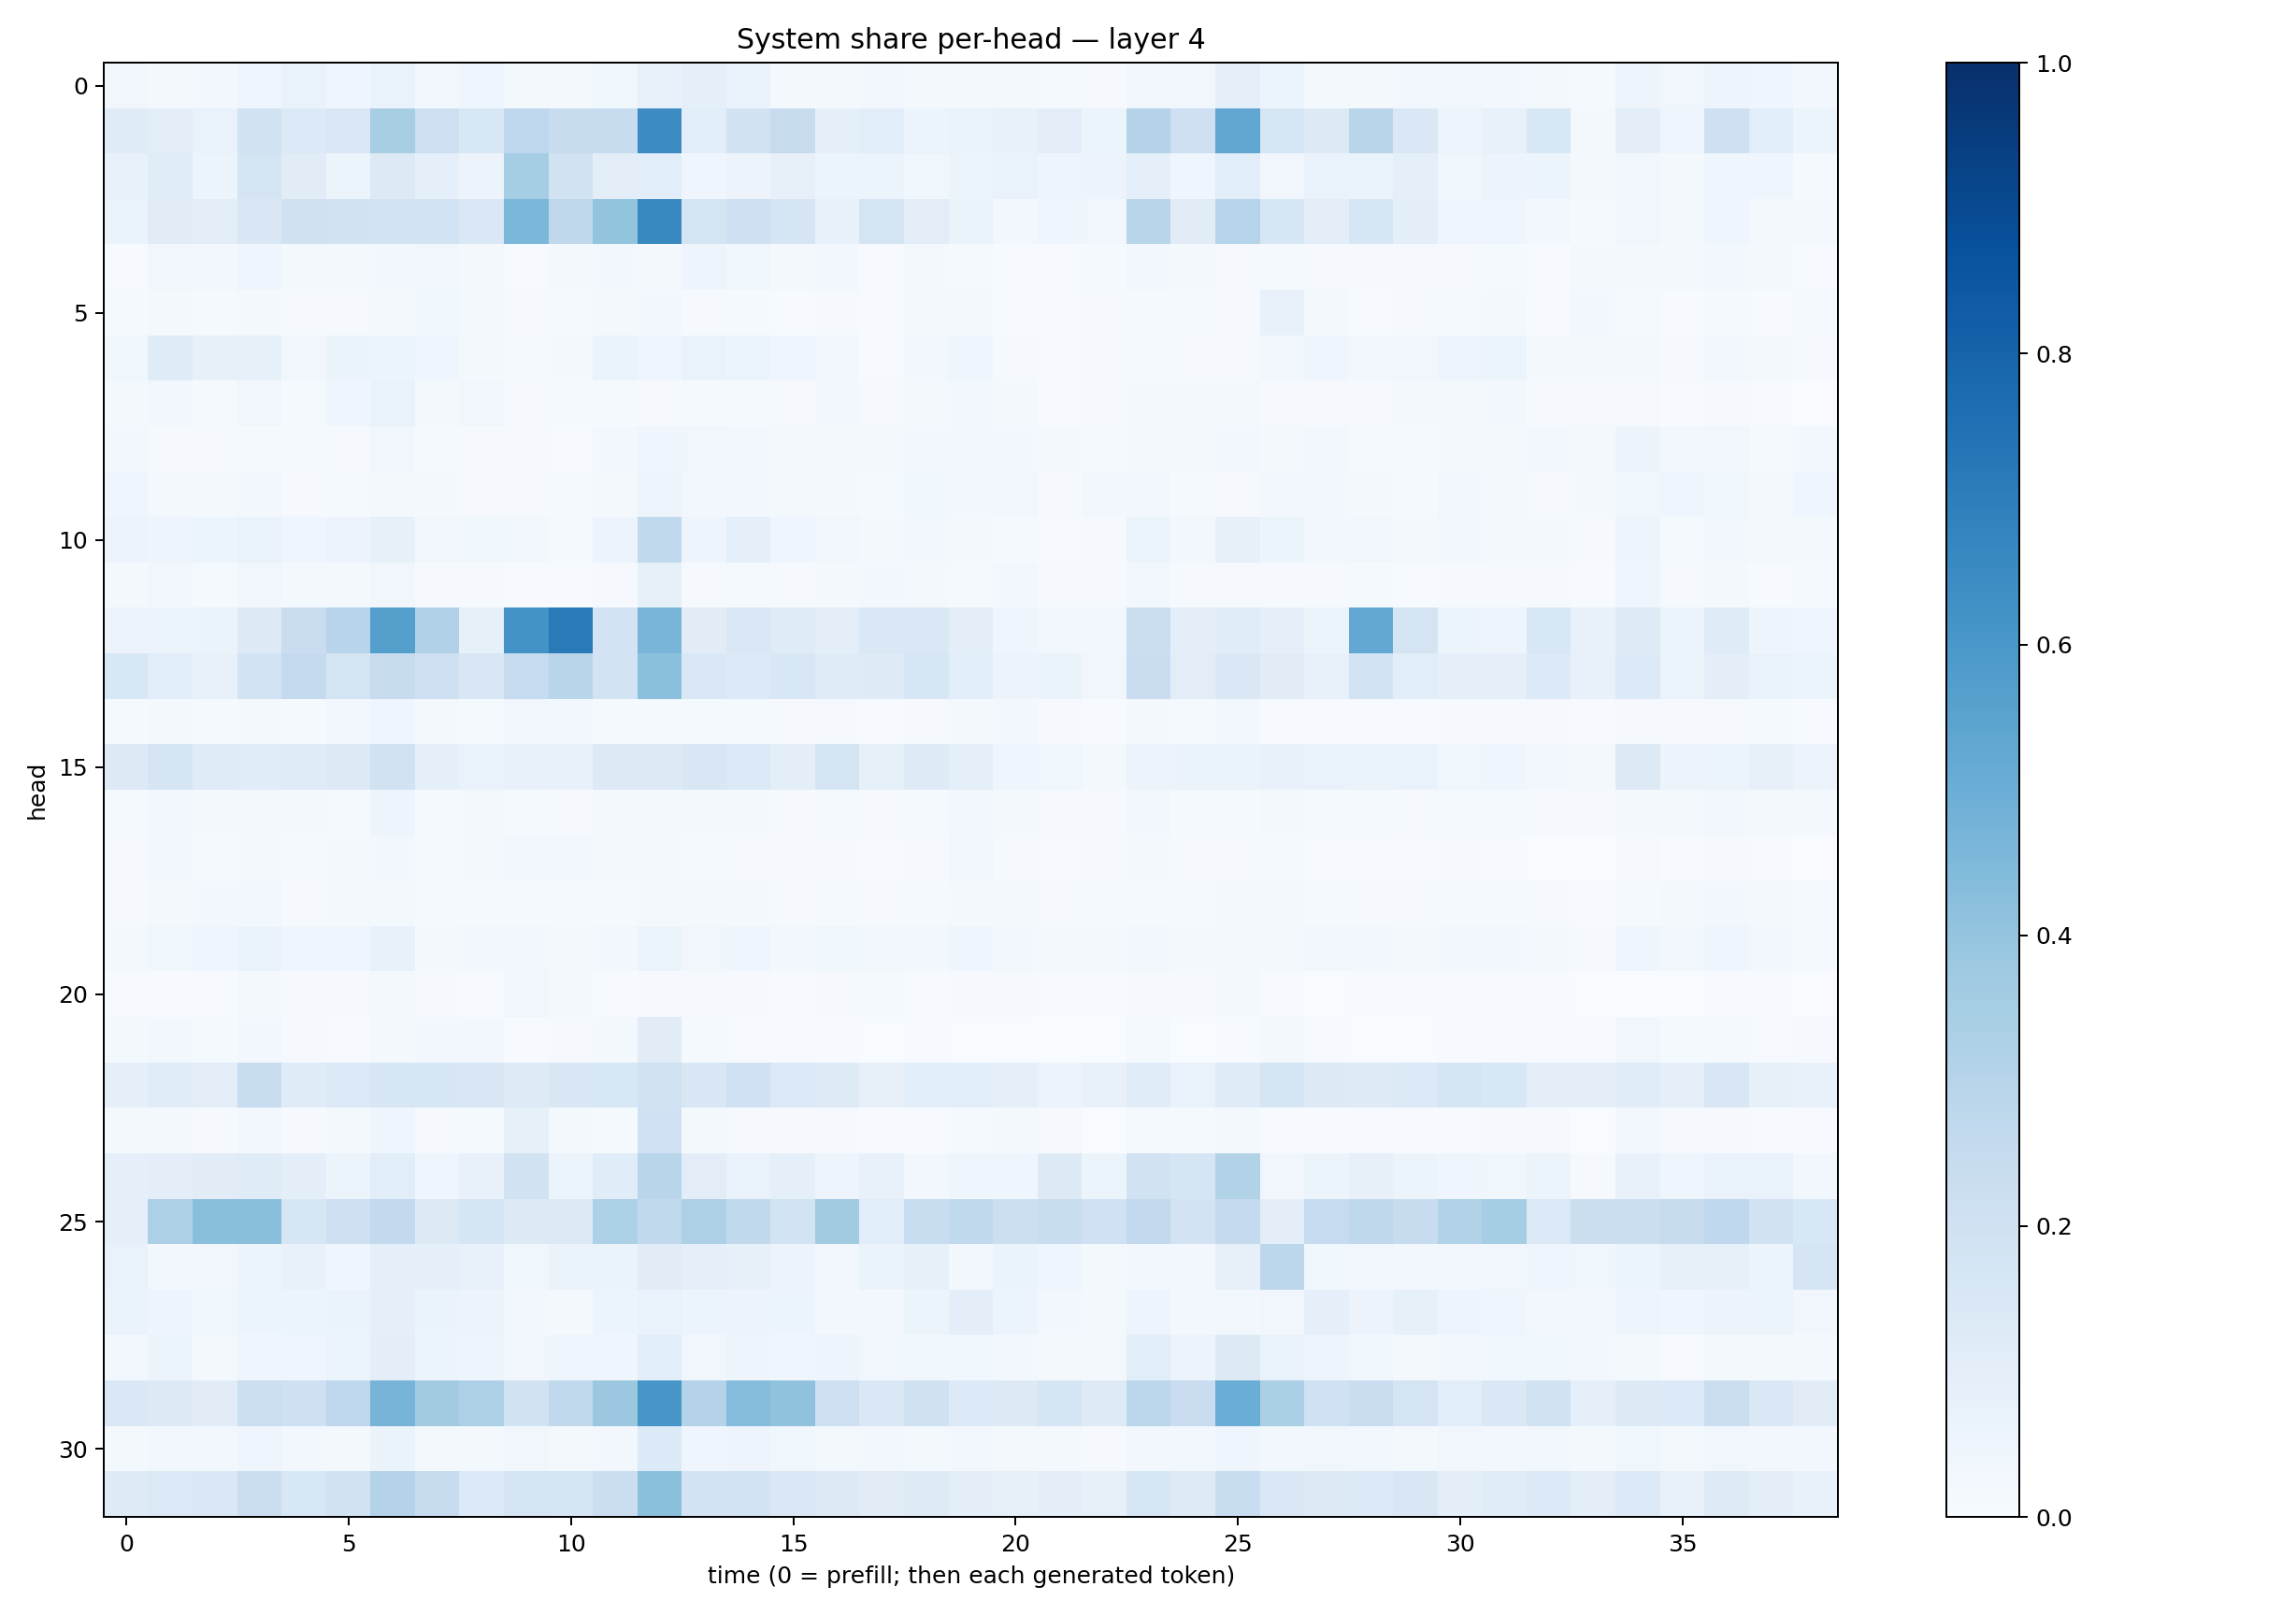

Data behind this chart, as committed beside it:
0.031370968, 0.022121506, 0.025050865, 0.045852695, 0.06662142, 0.039811026, 0.06999231, 0.028869355, 0.045444272, 0.017278304, 0.021274397, 0.036861483, 0.07112122, 0.08772683, 0.066935666, 0.020599477, 0.015630566, 0.0269236, 0.017619139, 0.022602037, 0.015950821, 0.013118998, 0.008367455, 0.030805206
0.1204, 0.1044, 0.06729, 0.1904, 0.1333, 0.1415, 0.3437, 0.214, 0.1541, 0.2759, 0.2351, 0.2347, 0.6446, 0.1063, 0.1884, 0.2448, 0.08815, 0.1066, 0.05205, 0.06871, 0.07537, 0.1036, 0.05894, 0.3072
0.07049, 0.1163, 0.05937, 0.1753, 0.1104, 0.06092, 0.1319, 0.08952, 0.05598, 0.3541, 0.1913, 0.1033, 0.1068, 0.04547, 0.0564, 0.08172, 0.05105, 0.05968, 0.03697, 0.05341, 0.06811, 0.04903, 0.05683, 0.08886
0.06452, 0.1121, 0.1053, 0.1487, 0.198, 0.1943, 0.1861, 0.1869, 0.1476, 0.46, 0.2722, 0.4018, 0.6566, 0.1761, 0.2089, 0.1654, 0.07329, 0.1755, 0.1024, 0.06521, 0.03112, 0.0411, 0.03417, 0.2928
0.006152, 0.03275, 0.02715, 0.04223, 0.01762, 0.01831, 0.02787, 0.03307, 0.02091, 0.007673, 0.01649, 0.02571, 0.01998, 0.04693, 0.038, 0.01908, 0.02993, 0.005325, 0.0164, 0.01533, 0.006394, 0.004655, 0.01411, 0.02666
0.01257, 0.02093, 0.0137, 0.01592, 0.008802, 0.0108, 0.02243, 0.03551, 0.02212, 0.008783, 0.01185, 0.02003, 0.02868, 0.01093, 0.01292, 0.006767, 0.01164, 0.005395, 0.02016, 0.01638, 0.006923, 0.004174, 0.01003, 0.01263
0.03549, 0.1208, 0.08303, 0.08579, 0.0334, 0.06579, 0.05903, 0.04365, 0.01946, 0.01249, 0.01719, 0.06378, 0.0392, 0.06642, 0.06003, 0.03928, 0.03322, 0.00749, 0.02825, 0.04524, 0.01009, 0.006522, 0.01107, 0.01416
0.01846, 0.0291, 0.01525, 0.03455, 0.01552, 0.03953, 0.0675, 0.0205, 0.03277, 0.009302, 0.01459, 0.01293, 0.01083, 0.01541, 0.01522, 0.01028, 0.02666, 0.008604, 0.01906, 0.02737, 0.01731, 0.007785, 0.009724, 0.02331
0.02776, 0.009342, 0.009082, 0.01193, 0.01245, 0.01091, 0.03178, 0.01223, 0.01101, 0.008455, 0.0065, 0.02499, 0.04163, 0.03255, 0.02816, 0.01872, 0.02019, 0.01674, 0.02523, 0.02672, 0.03042, 0.01795, 0.01338, 0.02
0.04568, 0.01821, 0.01802, 0.02662, 0.01073, 0.01246, 0.02023, 0.01597, 0.008279, 0.00919, 0.01186, 0.02162, 0.04729, 0.02457, 0.03068, 0.01658, 0.01832, 0.0135, 0.03727, 0.03121, 0.0319, 0.01091, 0.02669, 0.02629
0.05598, 0.04874, 0.05372, 0.06946, 0.04238, 0.05776, 0.08409, 0.0325, 0.03516, 0.0249, 0.0126, 0.05579, 0.2632, 0.04812, 0.08752, 0.03926, 0.03359, 0.01832, 0.02686, 0.02339, 0.01188, 0.006311, 0.007844, 0.05084
0.02241, 0.0336, 0.01424, 0.03477, 0.02188, 0.01613, 0.03451, 0.01149, 0.008627, 0.007598, 0.005813, 0.01168, 0.08404, 0.01085, 0.01341, 0.01037, 0.018, 0.02497, 0.02298, 0.01471, 0.02512, 0.01038, 0.008045, 0.02638
0.0569, 0.05435, 0.06491, 0.1305, 0.2283, 0.2969, 0.5627, 0.3166, 0.08367, 0.6202, 0.7121, 0.1804, 0.4654, 0.1108, 0.1413, 0.1197, 0.09972, 0.1442, 0.1483, 0.0988, 0.04635, 0.02418, 0.02606, 0.2217
0.1555, 0.1089, 0.07365, 0.1823, 0.2559, 0.1771, 0.2377, 0.2087, 0.1492, 0.248, 0.2899, 0.1811, 0.4205, 0.1416, 0.1361, 0.1541, 0.1174, 0.1215, 0.1597, 0.1074, 0.05673, 0.06282, 0.03263, 0.2287
0.01286, 0.01771, 0.01291, 0.02141, 0.01335, 0.02677, 0.04229, 0.02106, 0.01417, 0.03202, 0.0236, 0.01284, 0.01489, 0.01305, 0.01224, 0.009772, 0.01044, 0.006791, 0.008688, 0.01958, 0.02382, 0.01128, 0.007473, 0.01866
0.1274, 0.168, 0.1176, 0.1166, 0.1178, 0.1328, 0.191, 0.08681, 0.06876, 0.07596, 0.07314, 0.1318, 0.1314, 0.1522, 0.137, 0.09757, 0.1794, 0.08357, 0.1241, 0.08904, 0.04612, 0.03634, 0.01744, 0.05515
0.01201, 0.02468, 0.01638, 0.02155, 0.01771, 0.01448, 0.0474, 0.01316, 0.01763, 0.0119, 0.0083, 0.01647, 0.01859, 0.02206, 0.02062, 0.009125, 0.0146, 0.01066, 0.01313, 0.02555, 0.01795, 0.008016, 0.01063, 0.02355
0.009849, 0.02676, 0.01418, 0.01974, 0.01391, 0.01686, 0.02934, 0.015, 0.02337, 0.02754, 0.03341, 0.01606, 0.02077, 0.01349, 0.0113, 0.007882, 0.0108, 0.006449, 0.01015, 0.0323, 0.0115, 0.007098, 0.008682, 0.01607
0.01055, 0.01969, 0.02489, 0.0298, 0.01022, 0.01776, 0.02198, 0.01554, 0.01181, 0.01228, 0.01447, 0.0122, 0.02119, 0.01831, 0.01886, 0.01099, 0.0119, 0.009719, 0.01541, 0.01785, 0.01682, 0.009784, 0.01405, 0.01544
0.02174, 0.037, 0.04584, 0.06291, 0.03953, 0.03931, 0.07052, 0.02261, 0.0248, 0.02802, 0.01795, 0.02504, 0.0508, 0.03472, 0.04446, 0.0252, 0.0377, 0.02451, 0.02353, 0.04441, 0.03091, 0.02246, 0.0209, 0.02878
0.005463, 0.007028, 0.007209, 0.01597, 0.0104, 0.01065, 0.01977, 0.008849, 0.007084, 0.03352, 0.01792, 0.006518, 0.009156, 0.009328, 0.008403, 0.00675, 0.008731, 0.01216, 0.00652, 0.008491, 0.008194, 0.00562, 0.004963, 0.01092
0.02077, 0.02652, 0.01273, 0.03014, 0.008685, 0.007611, 0.01727, 0.02528, 0.02737, 0.004139, 0.008253, 0.02277, 0.1113, 0.01463, 0.006843, 0.006463, 0.004003, 0.002701, 0.005129, 0.003249, 0.003401, 0.001968, 0.001115, 0.01277
0.0921, 0.1134, 0.1033, 0.231, 0.12, 0.1405, 0.1587, 0.1609, 0.1505, 0.1241, 0.15, 0.1549, 0.1953, 0.1497, 0.1997, 0.1382, 0.1237, 0.07974, 0.1088, 0.1087, 0.09266, 0.05602, 0.07037, 0.1154
0.02215, 0.02253, 0.008864, 0.02566, 0.01145, 0.01578, 0.04625, 0.008031, 0.01317, 0.08464, 0.01992, 0.01434, 0.2028, 0.02157, 0.009427, 0.008853, 0.009003, 0.00398, 0.004042, 0.01214, 0.01584, 0.008737, 0.003691, 0.01461
0.09243, 0.09487, 0.1118, 0.1179, 0.09585, 0.05415, 0.1064, 0.0465, 0.07042, 0.1901, 0.05886, 0.1169, 0.2907, 0.1046, 0.06737, 0.08615, 0.04852, 0.07796, 0.0253, 0.04258, 0.04342, 0.129, 0.05402, 0.1905
0.08737, 0.3269, 0.4235, 0.4243, 0.1627, 0.2146, 0.2611, 0.1266, 0.1682, 0.1279, 0.1286, 0.3308, 0.2626, 0.3243, 0.2648, 0.1866, 0.3605, 0.1058, 0.234, 0.2623, 0.2149, 0.2316, 0.1995, 0.2587
0.0695, 0.03028, 0.03244, 0.05432, 0.0771, 0.04221, 0.08709, 0.08695, 0.07365, 0.03767, 0.06388, 0.06439, 0.1122, 0.08773, 0.08333, 0.05775, 0.02737, 0.0644, 0.08413, 0.02696, 0.06595, 0.04019, 0.01646, 0.02771
0.06297, 0.04951, 0.03553, 0.05381, 0.0603, 0.06451, 0.09154, 0.06346, 0.05654, 0.0255, 0.01899, 0.05393, 0.06895, 0.06062, 0.05633, 0.05311, 0.02904, 0.02804, 0.05301, 0.09538, 0.05208, 0.02673, 0.01961, 0.04933
0.02833, 0.05317, 0.02005, 0.04557, 0.03939, 0.05873, 0.09398, 0.0587, 0.04755, 0.0332, 0.03952, 0.04039, 0.1078, 0.03446, 0.04811, 0.0407, 0.04807, 0.03306, 0.03804, 0.036, 0.02555, 0.01896, 0.01801, 0.107
0.1415, 0.1309, 0.1129, 0.2155, 0.2044, 0.2756, 0.4717, 0.363, 0.3278, 0.1879, 0.2627, 0.3817, 0.6045, 0.305, 0.437, 0.4075, 0.211, 0.1438, 0.1979, 0.1366, 0.1272, 0.1648, 0.1213, 0.2811
0.01686, 0.0277, 0.02732, 0.04106, 0.03103, 0.02297, 0.06477, 0.01632, 0.01693, 0.03497, 0.02, 0.02899, 0.1366, 0.04168, 0.05021, 0.0363, 0.02287, 0.02833, 0.02178, 0.0262, 0.02216, 0.02232, 0.01165, 0.02689
0.1247, 0.1369, 0.1464, 0.2259, 0.155, 0.19, 0.3062, 0.241, 0.1367, 0.1778, 0.1686, 0.223, 0.421, 0.1807, 0.1851, 0.1416, 0.1297, 0.1098, 0.1216, 0.09785, 0.08479, 0.1004, 0.07918, 0.1574
